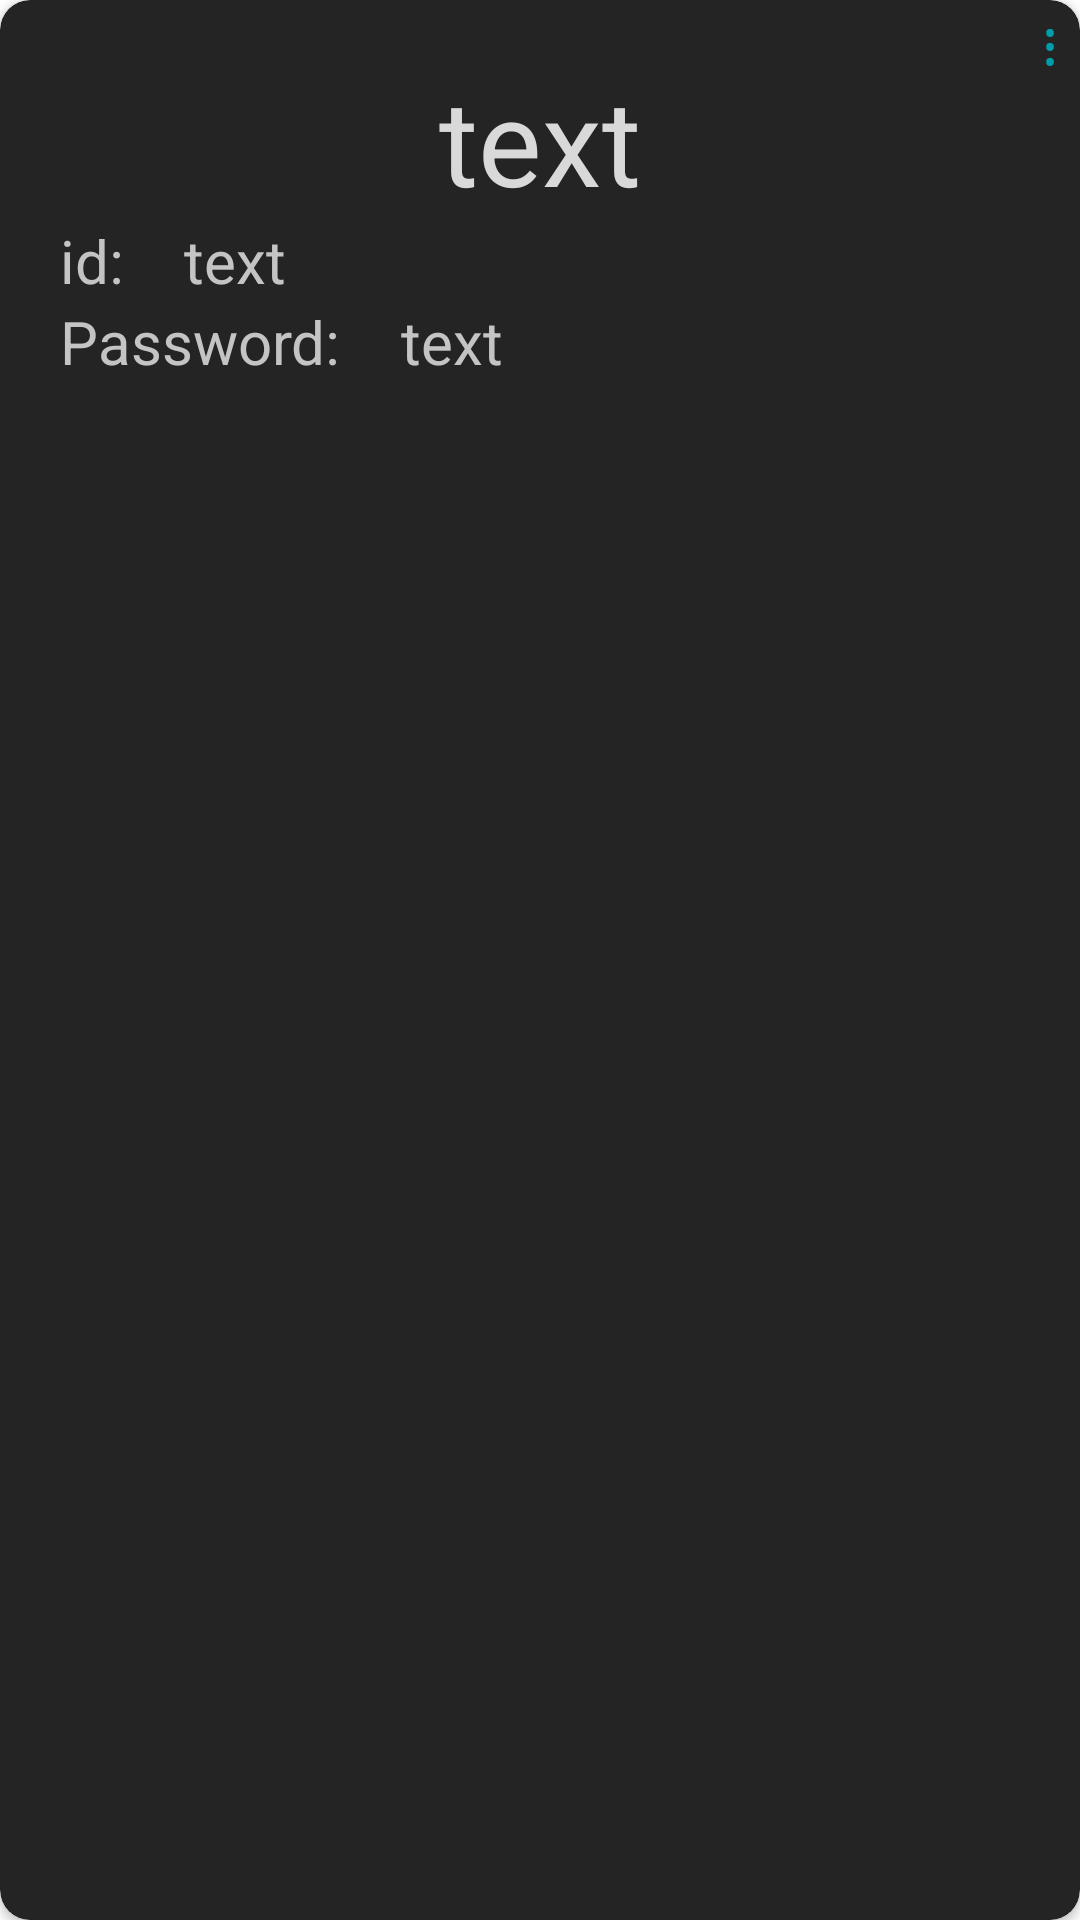

Here is an Android app screen rendered from its layout file. Give the layout XML and the strings, colors and styles it references.
<!-- AndroidManifest.xml: application theme Theme.PasswordManager -->
<!-- res/layout/layout_items.xml -->
<?xml version="1.0" encoding="utf-8"?>
<androidx.cardview.widget.CardView xmlns:android="http://schemas.android.com/apk/res/android"
    android:layout_width="match_parent"
    android:layout_height="wrap_content"
    xmlns:app="http://schemas.android.com/apk/res-auto"
    android:layout_margin="10dp"
    app:cardCornerRadius="10dp"
    android:backgroundTint="@color/MedGrey">
    <TextView
        android:layout_width="20dp"
        android:layout_height="wrap_content"
        android:text="&#8942;"
        android:textSize="20sp"
        android:textColor="@color/Blue"
        android:id="@+id/text_option"
        android:layout_gravity="right"
        android:textAlignment="center"/>

    <LinearLayout
        android:layout_width="match_parent"
        android:layout_height="wrap_content"
        android:orientation="vertical"
        android:layout_margin="10dp"
        android:padding="10dp">
        <TextView
            android:layout_width="match_parent"
            android:layout_height="wrap_content"
            android:id="@+id/crd_title"
            android:text="text"
            android:textSize="40dp"
            android:textColor="@color/brightWhite"
            android:textAlignment="center" />
        <LinearLayout
            android:layout_width="match_parent"
            android:layout_height="match_parent">

            <TextView
                android:layout_width="wrap_content"
                android:layout_height="wrap_content"
                android:textColor="@color/LightWhite"
                android:text="id:"
                android:textSize="20dp"
                android:layout_marginRight="20dp" />
            <TextView
                android:layout_width="wrap_content"
                android:layout_height="wrap_content"
                android:textSize="20dp"
                android:text="text"
                android:textColor="@color/LightWhite"
                android:id="@+id/crd_id"/>
        </LinearLayout>
        <LinearLayout
            android:layout_width="wrap_content"
            android:layout_height="wrap_content">

            <TextView
                android:layout_width="wrap_content"
                android:layout_height="wrap_content"
                android:textColor="@color/LightWhite"
                android:text="Password:"
                android:textSize="20dp"
                android:layout_marginRight="20dp" />
            <TextView
                android:layout_width="match_parent"
                android:layout_height="wrap_content"
                android:textSize="20dp"
                android:text="text"
                android:textColor="@color/LightWhite"
                android:id="@+id/crd_pass"/>
        </LinearLayout>
    </LinearLayout>


</androidx.cardview.widget.CardView>
<!-- resources referenced by this layout -->
<resources>
  <color name="Blue">#009dab</color>
  <color name="LightWhite">#c4c4c4</color>
  <color name="MedGrey">#242424</color>
  <color name="brightWhite">#d9d9d9</color>
  <style name="Theme.PasswordManager" parent="Theme.MaterialComponents.DayNight.DarkActionBar">
          
          <item name="colorPrimary">@color/Blue</item>
          <item name="colorPrimaryVariant">@color/DarkGrey</item>
          <item name="colorOnPrimary">@color/LightWhite</item>
          
          <item name="colorSecondary">@color/teal_200</item>
          <item name="colorSecondaryVariant">@color/teal_700</item>
          <item name="colorOnSecondary">@color/black</item>
          
          <item name="android:statusBarColor" tools:targetApi="l">?attr/colorPrimaryVariant</item>
          
      </style>
  <color name="DarkGrey">#121212</color>
  <color name="teal_200">#FF03DAC5</color>
  <color name="teal_700">#FF018786</color>
  <color name="black">#FF000000</color>
</resources>
